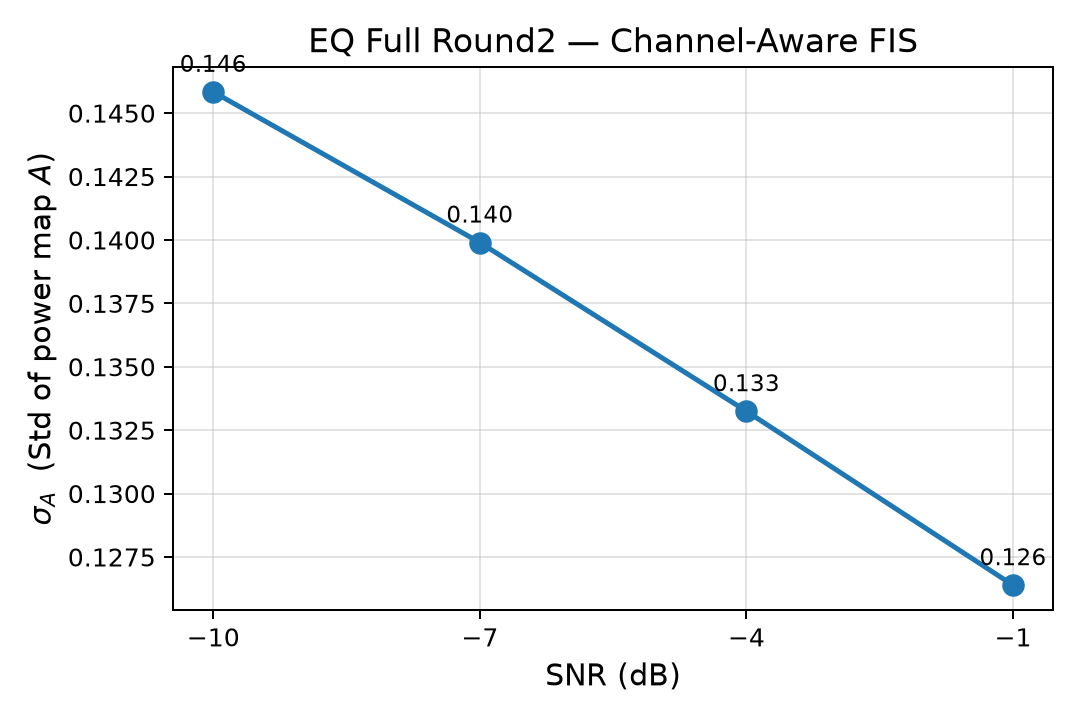

Data behind this chart, as committed beside it:
snr_db, a_std
-10.0, 0.1458
-7.0, 0.1399
-4.0, 0.1332
-1.0, 0.1264
